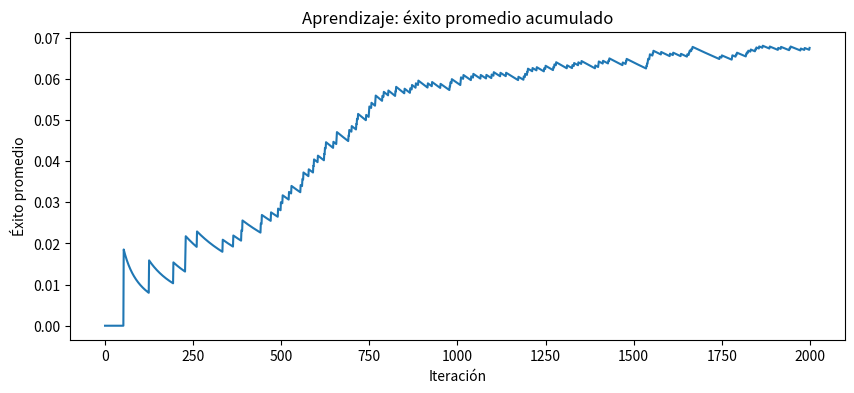

Write the Python code that produced this figure.
# ============================================================
# AGENTE QUE APRENDE: MULTI-ARMED BANDIT (E-GREEDY)
# ============================================================

import numpy as np
import matplotlib.pyplot as plt
%matplotlib inline

# 1) Probabilidades reales (desconocidas para el agente)
p_real = {"A": 0.05, "B": 0.08, "C": 0.03}  # tasa real de éxito

opciones = list(p_real.keys())

# 2) Parámetros
N = 2000
epsilon = 0.10

# 3) Memoria del agente
conteos = {k: 0 for k in opciones}
exitos  = {k: 0 for k in opciones}
estimado = {k: 0.0 for k in opciones}

hist_mejor = []
hist_reward = []

for _ in range(N):
    # ---- ELEGIR ----
    if np.random.rand() < epsilon:
        eleccion = np.random.choice(opciones)          # explorar
    else:
        eleccion = max(estimado, key=estimado.get)     # explotar

    # ---- ACTUAR ----
    reward = 1 if np.random.rand() < p_real[eleccion] else 0

    # ---- CRÍTICO: registrar ----
    conteos[eleccion] += 1
    exitos[eleccion] += reward

    # ---- APRENDER: actualizar estimación ----
    estimado[eleccion] = exitos[eleccion] / conteos[eleccion]

    hist_mejor.append(max(estimado, key=estimado.get))
    hist_reward.append(reward)

print("Estimaciones finales:")
for k in opciones:
    print(f"  {k}: estimado={estimado[k]:.3f} | real={p_real[k]:.3f} | intentos={conteos[k]}")

print("\nOpción elegida como mejor:", max(estimado, key=estimado.get))

# Éxito promedio acumulado
reward_prom = np.cumsum(hist_reward) / (np.arange(N) + 1)

plt.figure(figsize=(10,4))
plt.plot(reward_prom)
plt.title("Aprendizaje: éxito promedio acumulado")
plt.xlabel("Iteración")
plt.ylabel("Éxito promedio")
plt.show()
